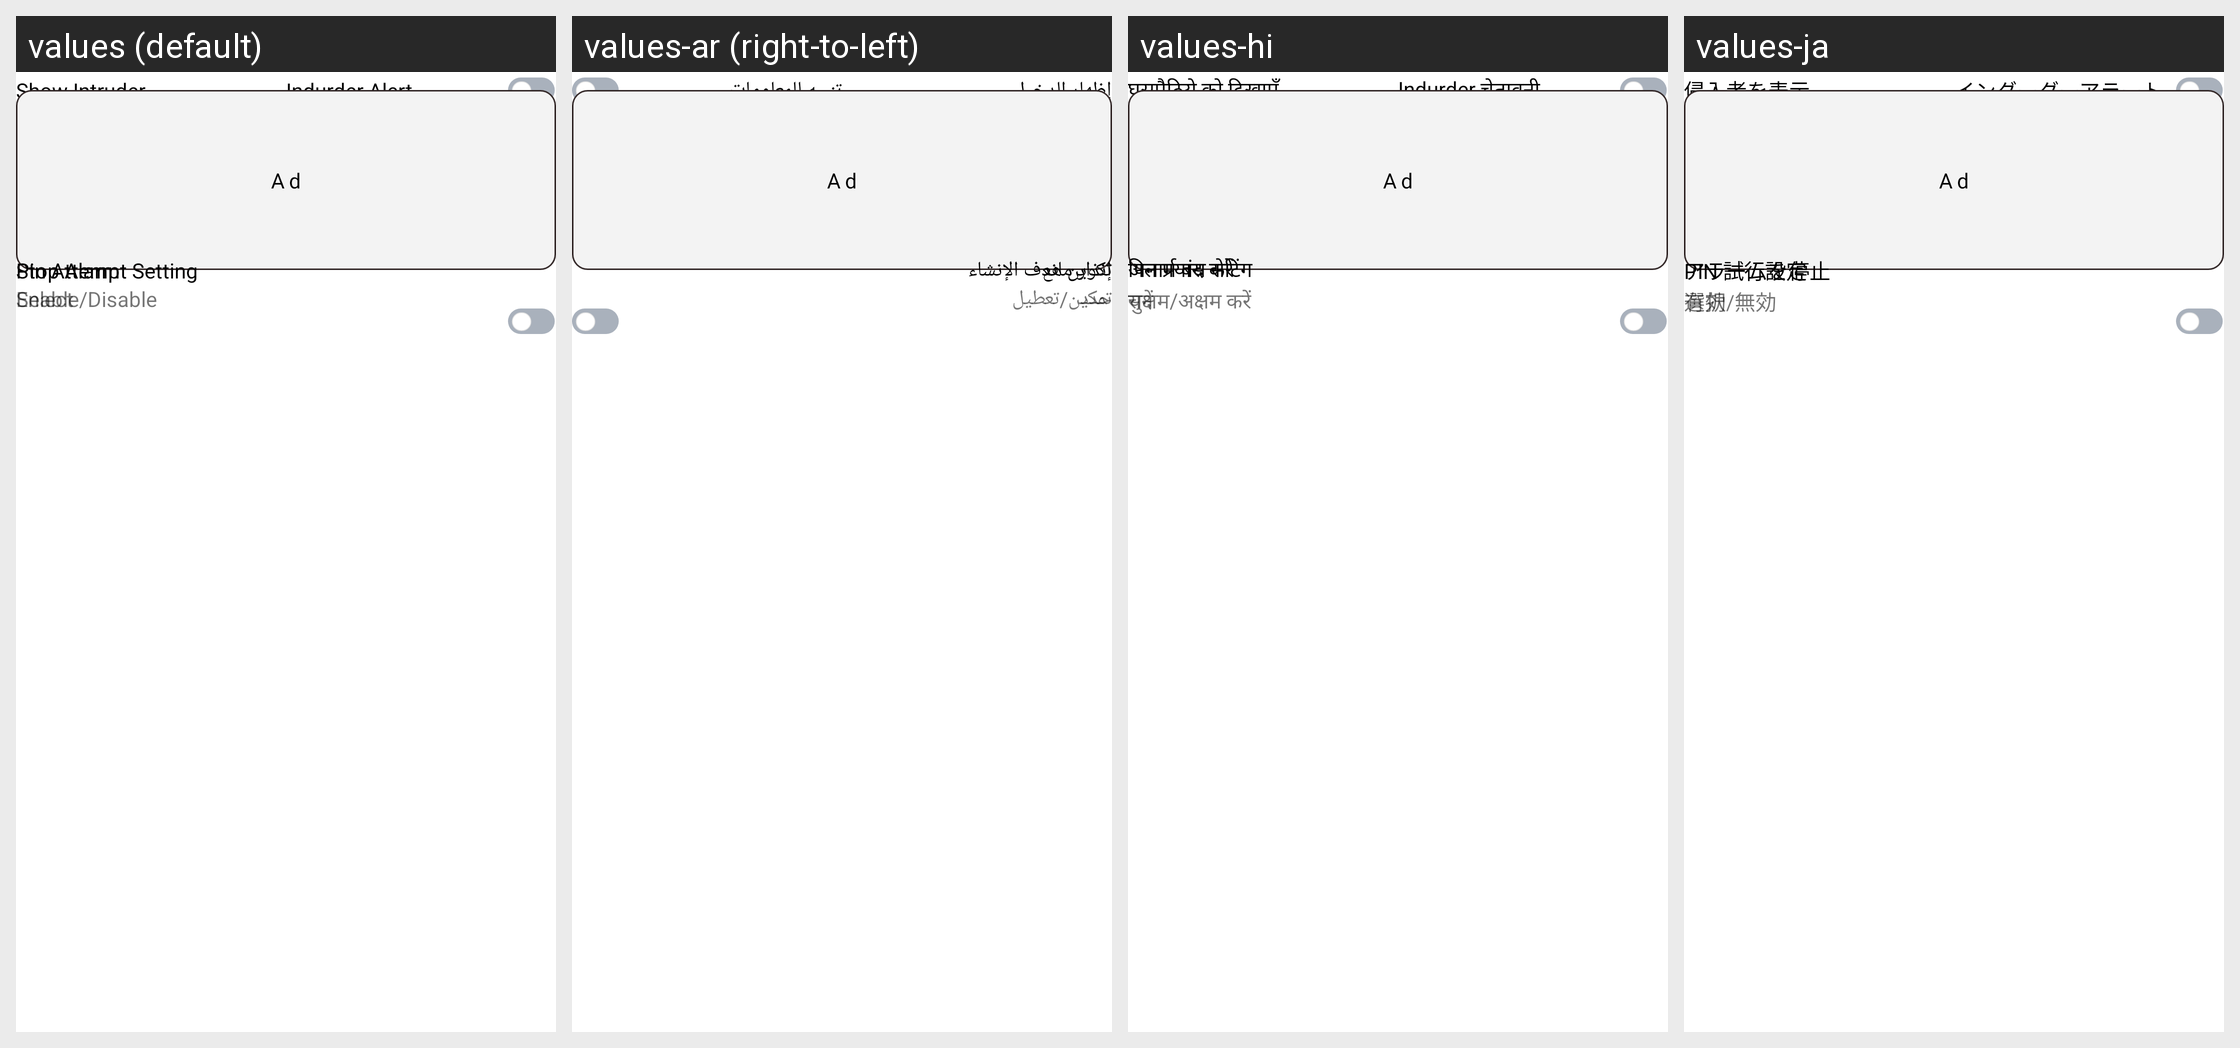

The Android screen above is rendered under several locales of the same app. Produce the string resources it draws, with the default and per-locale values.
Android screen res/layout/intruder_detail_module_linear_layout.xml rendered under 4 locales, left to right: values (default), values-ar (right-to-left), values-hi, values-ja. Device: Nexus 5 (rendered at 1080×1920; each locale shown at half size, 540×960, under a caption strip naming it); theme Theme.AntiTheifProject.
Other locales in the repository, not shown: values-de, values-es, values-fr, values-nl.
Strings drawn on this screen, with the default value and each locale's value (text and hints the layout hard-codes, and strings that could not be matched under every locale, appear in the picture but are not listed):

indurder_alert
  values: Indurder Alert
  values-ar: تنبيه للمعلومات
  values-hi: Indurder चेतावनी
  values-ja: インダーダーアラート

show_indruder
  values: Show Intruder
  values-ar: إظهار الدخيل
  values-hi: घुसपैठिये को दिखाएँ
  values-ja: 侵入者を表示

detail
  values: Detail
  values-ar: التفاصيل
  values-hi: विस्तार
  values-ja: 詳細

ad
  values: Ad
  values-ar: Ad  [not translated; the default value is used]
  values-hi: Ad  [not translated; the default value is used]
  values-ja: Ad  [not translated; the default value is used]

stop_alarm
  values: Stop Alarm
  values-ar: إنذار مانع
  values-hi: अलार्म बंद करें
  values-ja: アラームを停止

enable_disable
  values: Enable/Disable
  values-ar: تمكين/تعطيل
  values-hi: सक्षम/अक्षम करें
  values-ja: 有効/無効

pin_attempt_setting
  values: Pin Attempt Setting
  values-ar: تكوين هدف الإنشاء
  values-hi: पिन प्रयास सेटिंग
  values-ja: PIN 試行設定

select
  values: Select
  values-ar: حدد
  values-hi: चुनें
  values-ja: 選択
